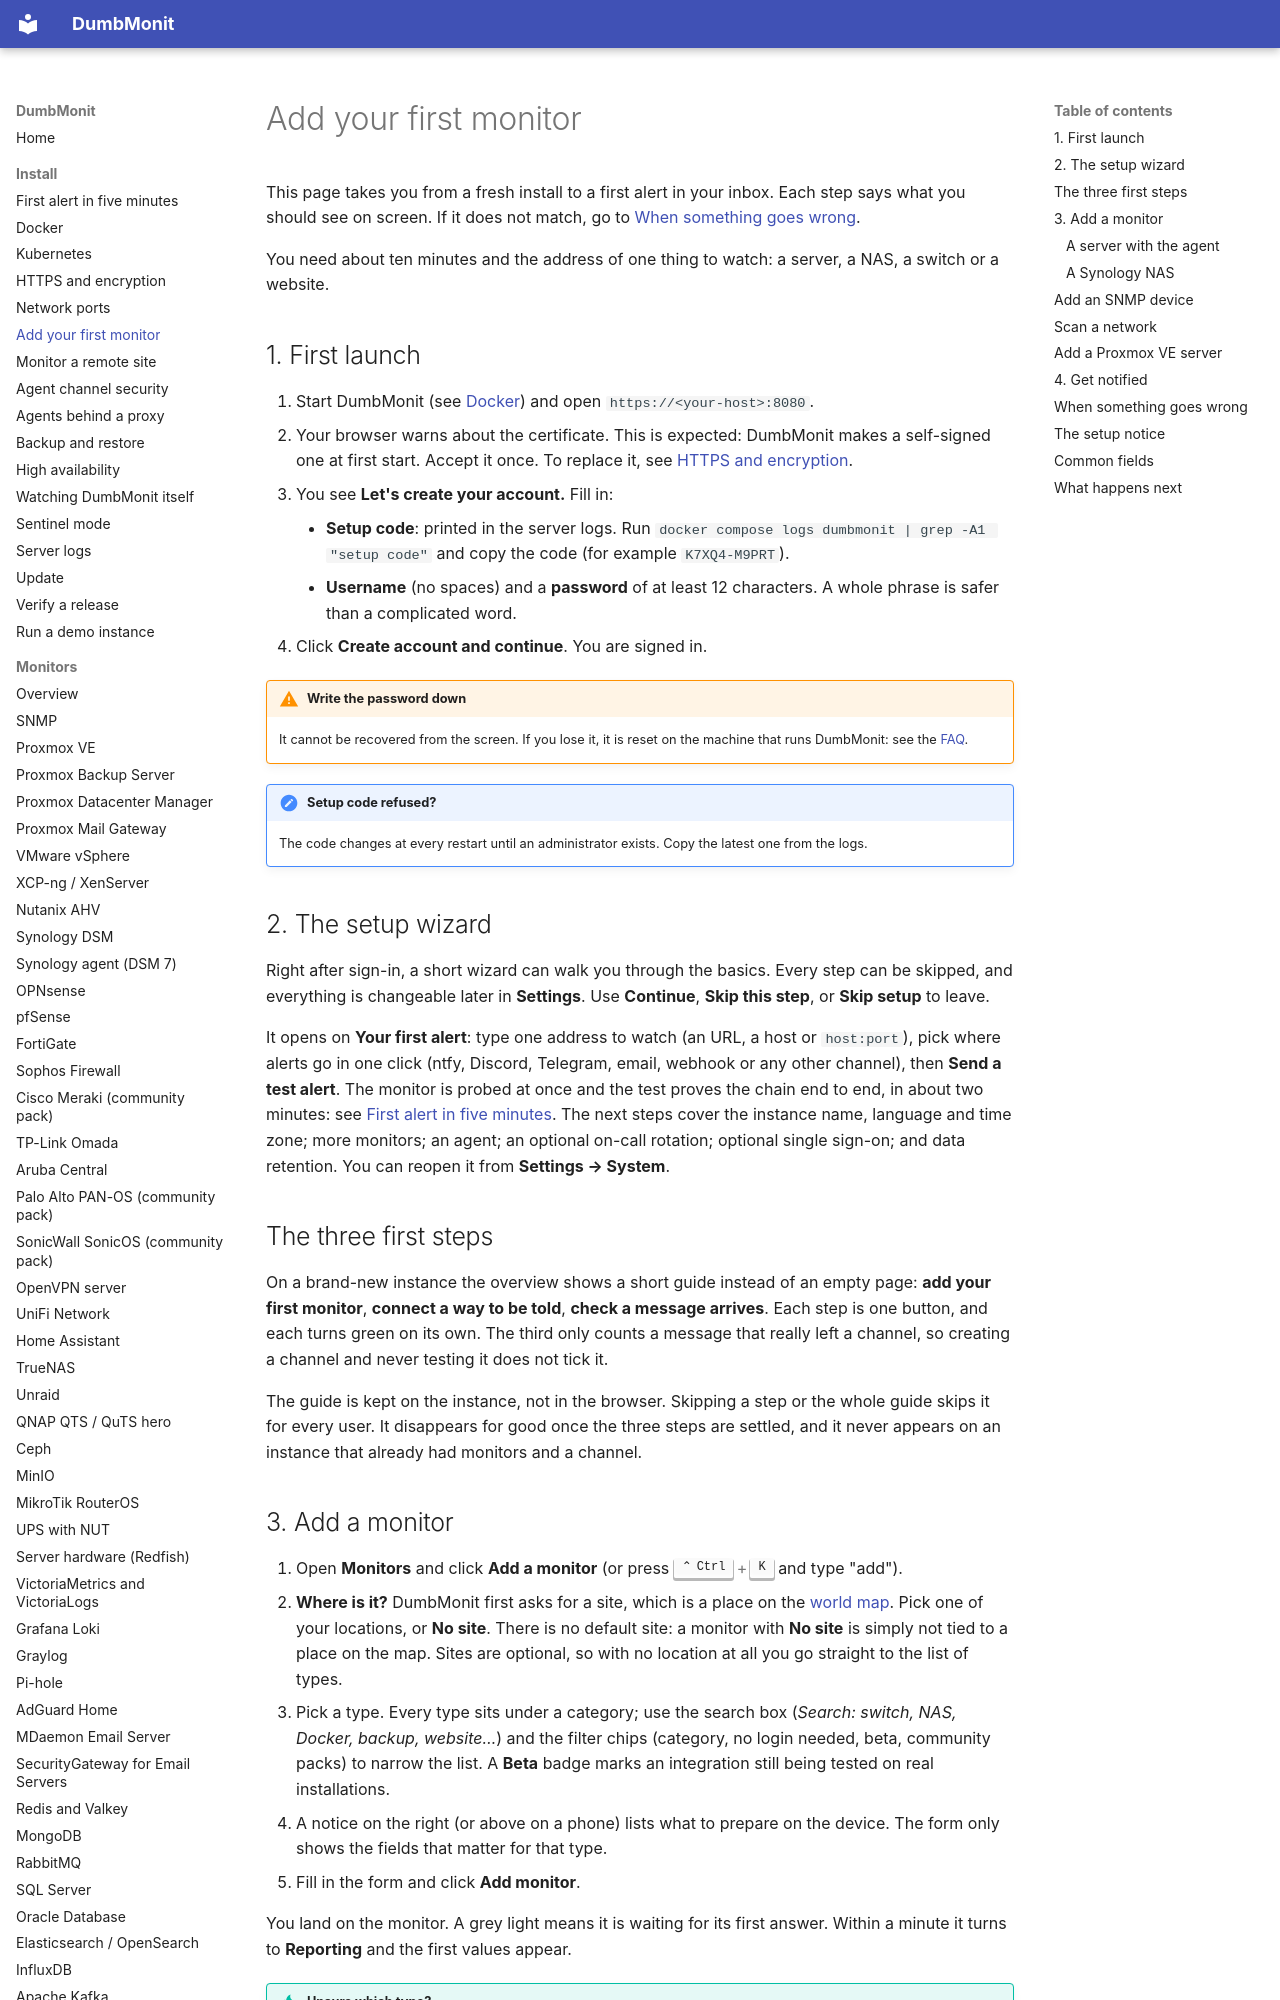

repository: Deni7/dumbmonit · page: install/first-device/index.html · generator: mkdocs

# Add your first monitor

This page takes you from a fresh install to a first alert in your inbox. Each
step says what you should see on screen. If it does not match, go to
[When something goes wrong](#when-something-goes-wrong).

You need about ten minutes and the address of one thing to watch: a server, a
NAS, a switch or a website.

## 1. First launch

1. Start DumbMonit (see [Docker](docker.md)) and open `https://<your-host>:8080`.
2. Your browser warns about the certificate. This is expected: DumbMonit makes a
   self-signed one at first start. Accept it once. To replace it, see
   [HTTPS and encryption](https.md).
3. You see **Let's create your account.** Fill in:
    - **Setup code**: printed in the server logs. Run
      `docker compose logs dumbmonit | grep -A1 "setup code"` and copy the
      code (for example `K7XQ4-M9PRT`).
    - **Username** (no spaces) and a **password** of at least 12 characters. A
      whole phrase is safer than a complicated word.
4. Click **Create account and continue**. You are signed in.

!!! warning "Write the password down"
    It cannot be recovered from the screen. If you lose it, it is reset on the
    machine that runs DumbMonit: see the [FAQ](../faq.md#i-lost-the-password).

!!! note "Setup code refused?"
    The code changes at every restart until an administrator exists. Copy the
    latest one from the logs.

## 2. The setup wizard

Right after sign-in, a short wizard can walk you through the basics. Every step
can be skipped, and everything is changeable later in **Settings**. Use
**Continue**, **Skip this step**, or **Skip setup** to leave.

It opens on **Your first alert**: type one address to watch (an URL, a host or
`host:port`), pick where alerts go in one click (ntfy, Discord, Telegram, email,
webhook or any other channel), then **Send a test alert**. The monitor is probed
at once and the test proves the chain end to end, in about two minutes: see
[First alert in five minutes](quickstart.md). The next steps cover the instance
name, language and time zone; more monitors; an agent; an optional on-call
rotation; optional single sign-on; and data retention. You can reopen it from
**Settings → System**.

## The three first steps {#the-three-first-steps}

On a brand-new instance the overview shows a short guide instead of an empty
page: **add your first monitor**, **connect a way to be told**, **check a
message arrives**. Each step is one button, and each turns green on its own.
The third only counts a message that really left a channel, so creating a
channel and never testing it does not tick it.

The guide is kept on the instance, not in the browser. Skipping a step or the
whole guide skips it for every user. It disappears for good once the three
steps are settled, and it never appears on an instance that already had
monitors and a channel.
